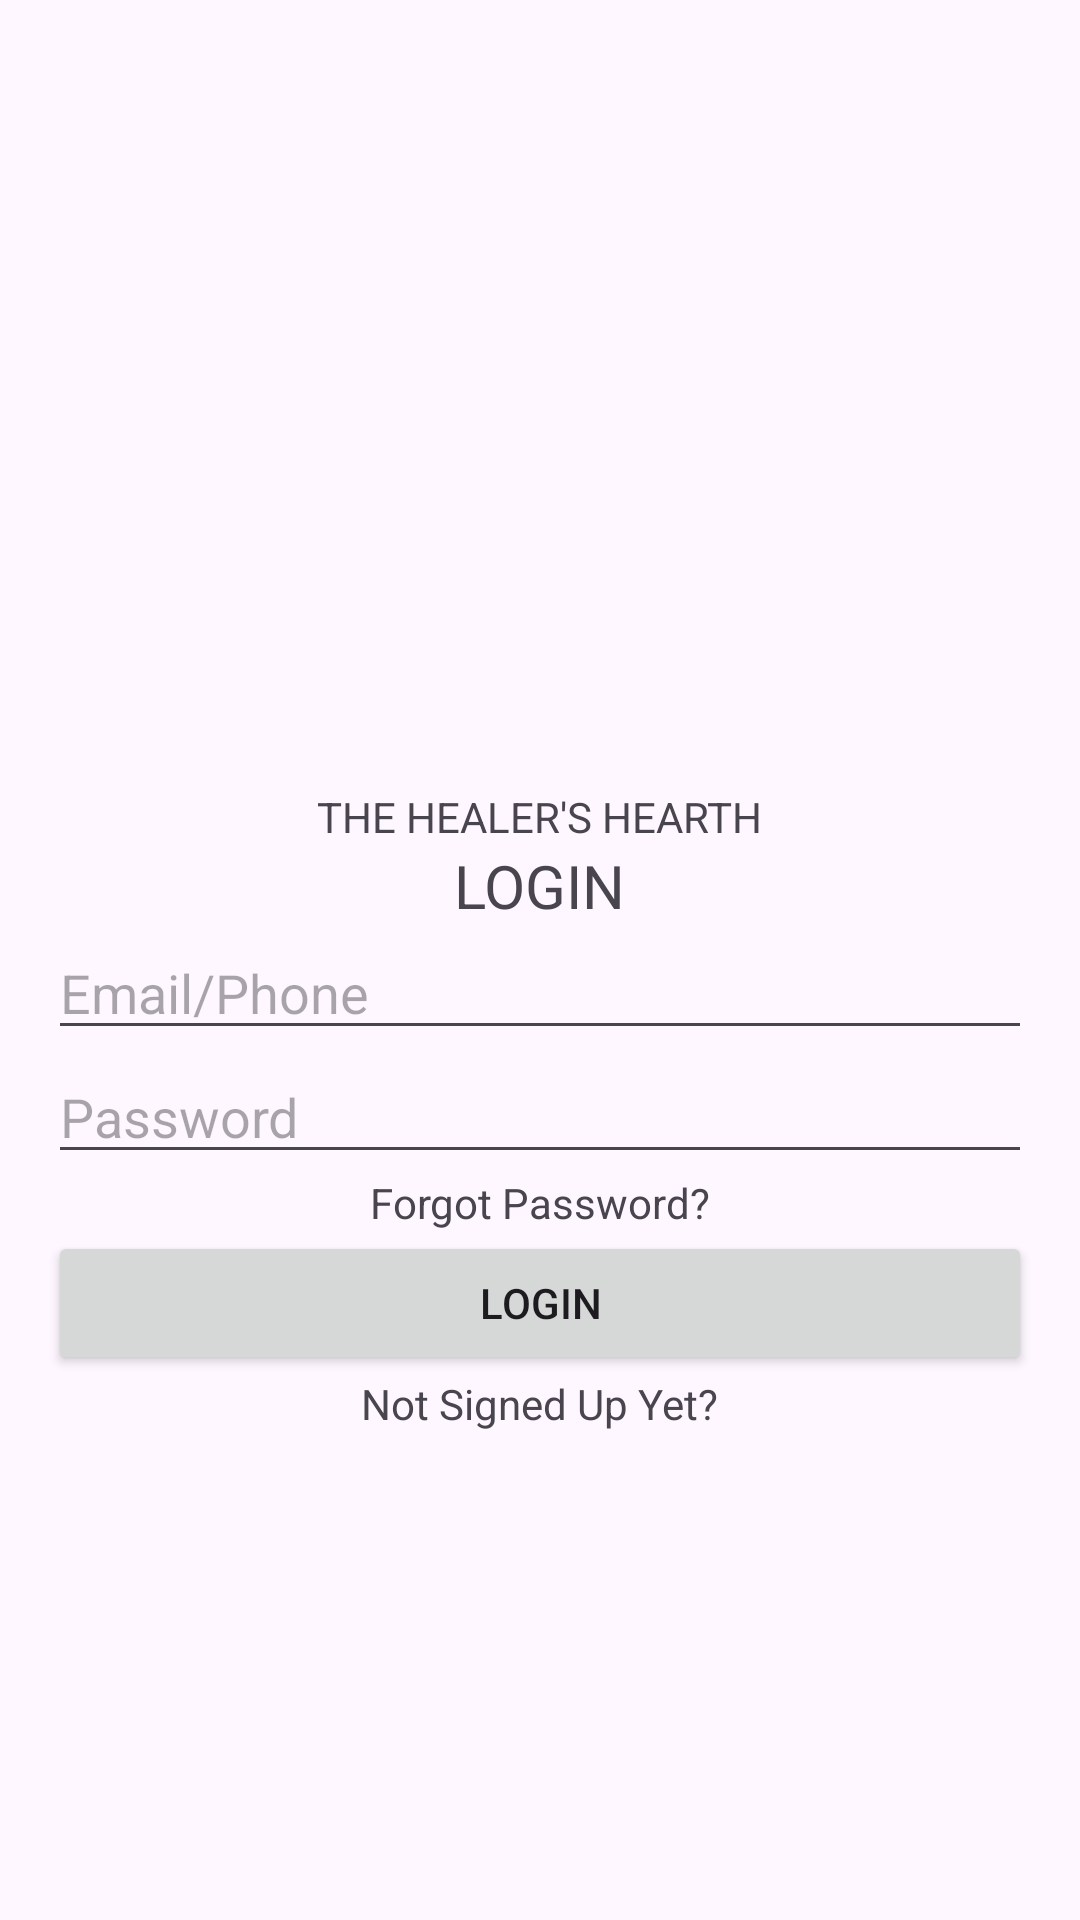

This screen was rendered from an Android layout file. Write that file and the resources it references.
<!-- AndroidManifest.xml: application theme Theme.TheHealersHearth -->
<!-- res/layout/login_screen.xml -->
<?xml version="1.0" encoding="utf-8"?>
<LinearLayout xmlns:android="http://schemas.android.com/apk/res/android"
    android:layout_width="match_parent"
    android:layout_height="match_parent"
    android:orientation="vertical"
    android:gravity="center"
    android:padding="16dp">

    <ImageView
        android:id="@+id/logo"
        android:layout_width="100dp"
        android:layout_height="100dp" />

    <TextView
        android:layout_width="wrap_content"
        android:layout_height="wrap_content"
        android:text="THE HEALER'S HEARTH" />

    <TextView
        android:layout_width="wrap_content"
        android:layout_height="wrap_content"
        android:text="LOGIN"
        android:textSize="20sp" />

    <EditText
        android:id="@+id/etEmail"
        android:layout_width="match_parent"
        android:layout_height="wrap_content"
        android:hint="Email/Phone" />

    <EditText
        android:id="@+id/etPassword"
        android:layout_width="match_parent"
        android:layout_height="wrap_content"
        android:hint="Password"
        android:inputType="textPassword" />

    <TextView
        android:id="@+id/tvForgotPassword"
        android:layout_width="wrap_content"
        android:layout_height="wrap_content"
        android:text="Forgot Password?" />

    <Button
        android:id="@+id/btnLogin"
        android:layout_width="match_parent"
        android:layout_height="wrap_content"
        android:text="LOGIN" />

    <TextView
        android:id="@+id/tvNotSignedUp"
        android:layout_width="wrap_content"
        android:layout_height="wrap_content"
        android:text="Not Signed Up Yet?" />

</LinearLayout>
<!-- resources referenced by this layout -->
<resources>
  <style name="Theme.TheHealersHearth" parent="Base.Theme.TheHealersHearth" />
  <style name="Base.Theme.TheHealersHearth" parent="Theme.Material3.DayNight.NoActionBar">
          
          
      </style>
</resources>
